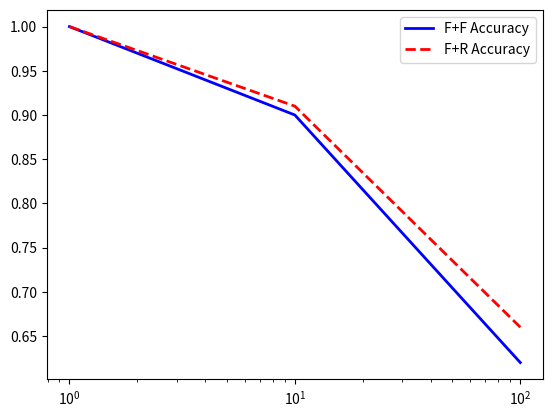

The script that saved this image:
import matplotlib.pyplot as plt

freqs = [1, 10, 100]
ff_acc = [1,0.9, 0.62 ]
fr_acc = [1, 0.91, 0.66]

fig = plt.figure()
ax = fig.add_subplot(1, 1, 1)

ax.plot(freqs, ff_acc, 'b-', linewidth=2, label="F+F Accuracy")
ax.plot(freqs, fr_acc, 'r--', linewidth=2, label="F+R Accuracy")
ax.set_xscale('log')
ax.legend()
plt.show()